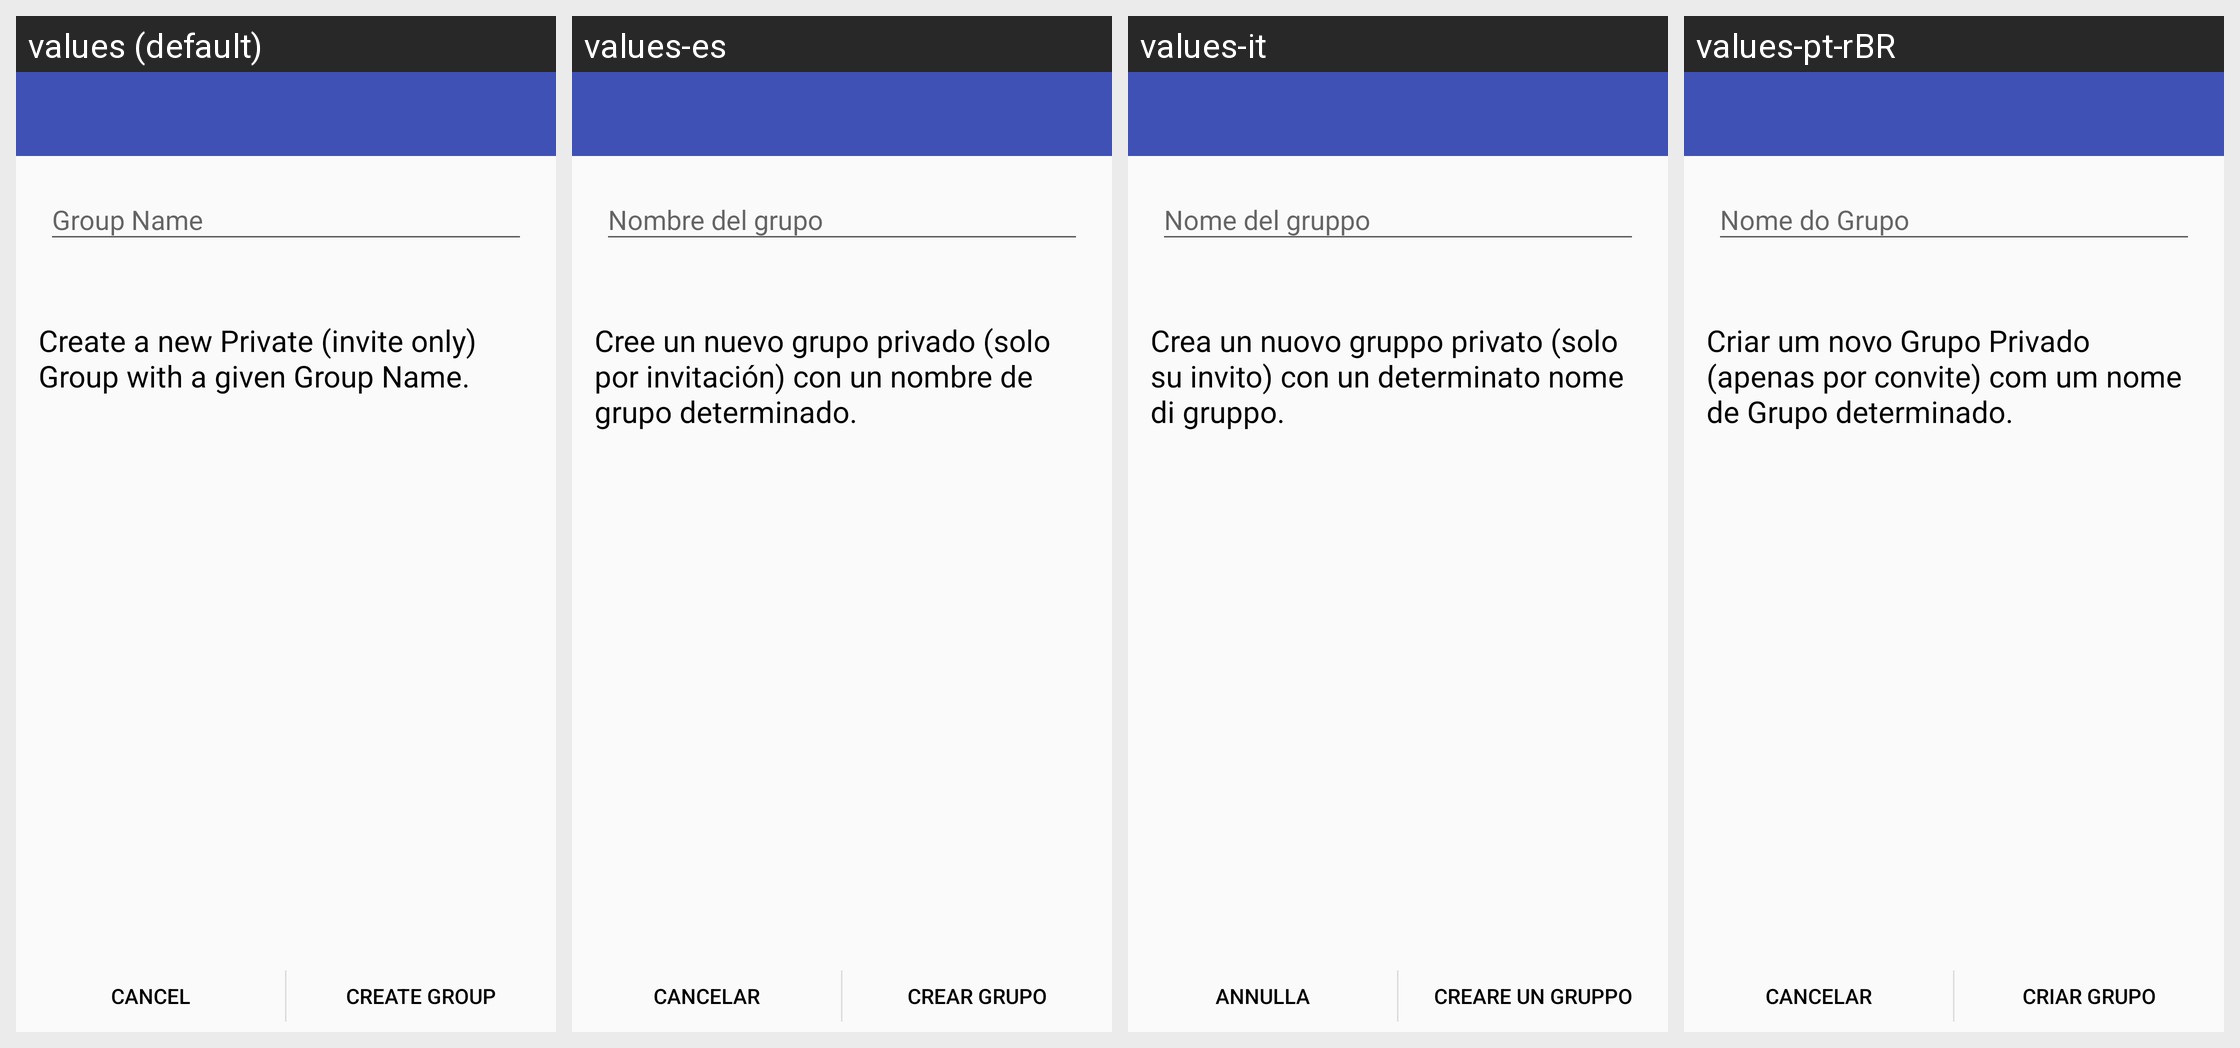

The Android screen above is rendered under several locales of the same app. Produce the string resources it draws, with the default and per-locale values.
Android screen res/layout/activity_addgroup.xml rendered under 4 locales, left to right: values (default), values-es, values-it, values-pt-rBR. Device: Nexus 5 (rendered at 1080×1920; each locale shown at half size, 540×960, under a caption strip naming it); theme AppTheme.
Other locales in the repository, not shown: values-ar, values-bg, values-de, values-el, values-et, values-fa, values-fr, values-hi, values-hu, values-hy, values-ja, values-kn, values-lt, values-mr, values-nb-rNO, values-nl, values-pl, values-pt, values-ru, values-sv, values-ta, values-tr, values-tzm, values-uk, values-vi, values-zh-rCN, values-zh-rTW.
Strings drawn on this screen, with the default value and each locale's value (text and hints the layout hard-codes, and strings that could not be matched under every locale, appear in the picture but are not listed):

add_group_activity_help
  values: Create a new Private (invite only) Group with a given Group Name.
  values-es: Cree un nuevo grupo privado (solo por invitación) con un nombre de grupo determinado.
  values-it: Crea un nuovo gruppo privato (solo su invito) con un determinato nome di gruppo.
  values-pt-rBR: Criar um novo Grupo Privado (apenas por convite) com um nome de Grupo determinado.

add_group_activity_add
  values: Create Group
  values-es: Crear grupo
  values-it: Creare un gruppo
  values-pt-rBR: Criar Grupo
